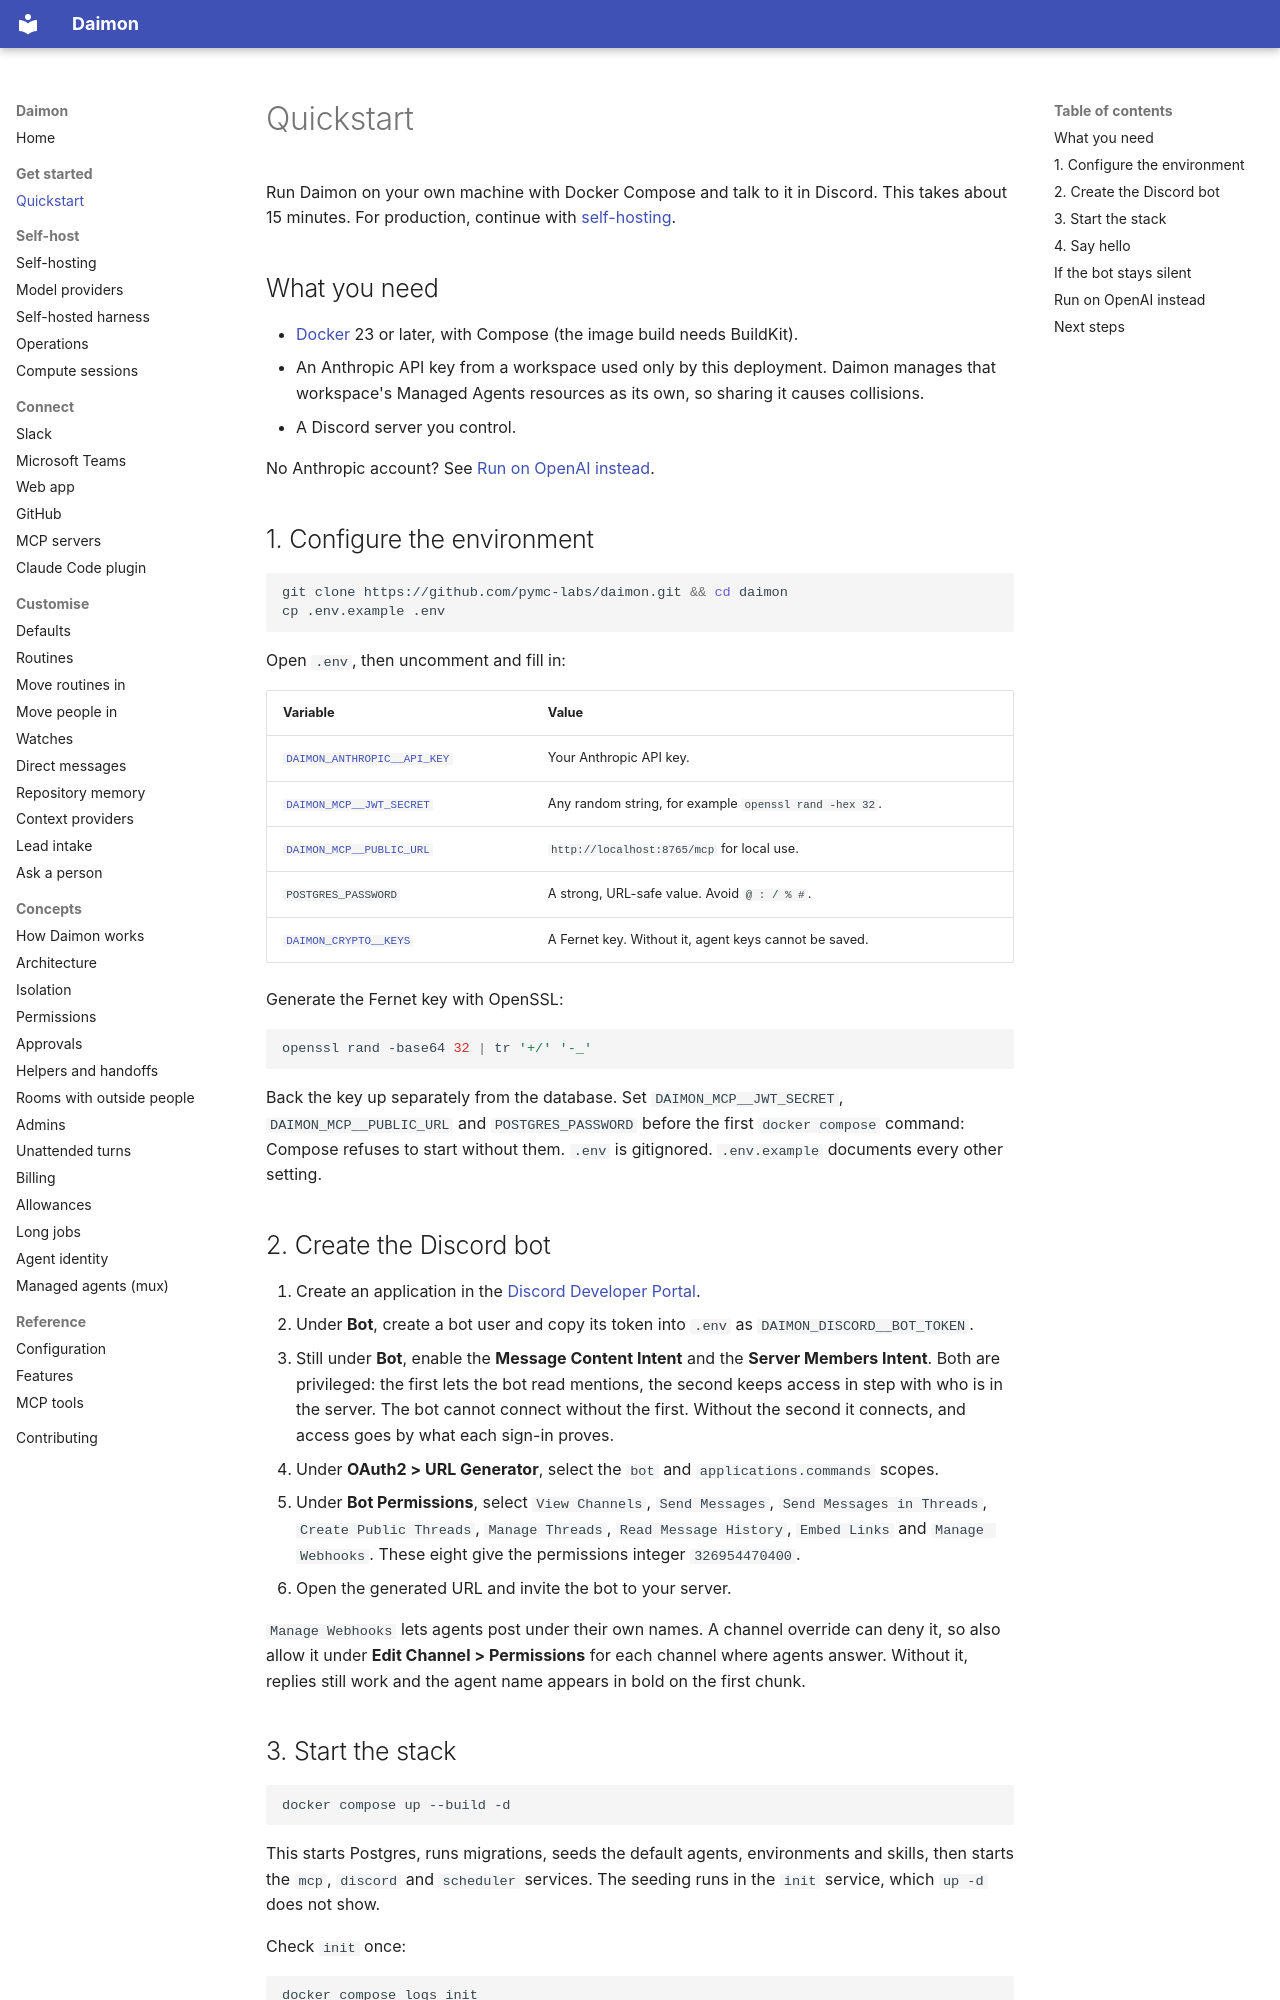

repository: pymc-labs/daimon · page: quickstart/index.html · generator: mkdocs

# Quickstart

Run Daimon on your own machine with Docker Compose and talk to it in Discord.
This takes about 15 minutes. For production, continue with
[self-hosting](self-hosting.md).

## What you need

- [Docker](https://docs.docker.com/get-docker/) 23 or later, with Compose
  (the image build needs BuildKit).
- An Anthropic API key from a workspace used only by this deployment. Daimon
  manages that workspace's Managed Agents resources as its own, so sharing it
  causes collisions.
- A Discord server you control.

No Anthropic account? See [Run on OpenAI instead](#run-on-openai-instead).

## 1. Configure the environment

```bash
git clone https://github.com/pymc-labs/daimon.git && cd daimon
cp .env.example .env
```

Open `.env`, then uncomment and fill in:

| Variable | Value |
| --- | --- |
| [`DAIMON_ANTHROPIC__API_KEY`](configuration.md#daimon_anthropic__api_key) | Your Anthropic API key. |
| [`DAIMON_MCP__JWT_SECRET`](configuration.md#daimon_mcp__jwt_secret) | Any random string, for example `openssl rand -hex 32`. |
| [`DAIMON_MCP__PUBLIC_URL`](configuration.md#daimon_mcp__public_url) | `http://localhost:8765/mcp` for local use. |
| `POSTGRES_PASSWORD` | A strong, URL-safe value. Avoid `@ : / % #`. |
| [`DAIMON_CRYPTO__KEYS`](configuration.md#daimon_crypto__keys) | A Fernet key. Without it, agent keys cannot be saved. |

Generate the Fernet key with OpenSSL:

```bash
openssl rand -base64 32 | tr '+/' '-_'
```

Back the key up separately from the database. Set `DAIMON_MCP__JWT_SECRET`,
`DAIMON_MCP__PUBLIC_URL` and `POSTGRES_PASSWORD` before the first
`docker compose` command: Compose refuses to start without them. `.env` is
gitignored. `.env.example` documents every other setting.

## 2. Create the Discord bot

1. Create an application in the
   [Discord Developer Portal](https://discord.com/developers/applications).
2. Under **Bot**, create a bot user and copy its token into `.env` as
   `DAIMON_DISCORD__BOT_TOKEN`.
3. Still under **Bot**, enable the **Message Content Intent** and the
   **Server Members Intent**. Both are privileged: the first lets the bot read
   mentions, the second keeps access in step with who is in the server.
   The bot cannot connect without the first. Without the second it connects,
   and access goes by what each sign-in proves.
4. Under **OAuth2 > URL Generator**, select the `bot` and
   `applications.commands` scopes.
5. Under **Bot Permissions**, select `View Channels`, `Send Messages`,
   `Send Messages in Threads`, `Create Public Threads`, `Manage Threads`,
   `Read Message History`, `Embed Links` and `Manage Webhooks`. These eight
   give the permissions integer `326954470400`.
6. Open the generated URL and invite the bot to your server.

`Manage Webhooks` lets agents post under their own names. A channel override
can deny it, so also allow it under **Edit Channel > Permissions** for each
channel where agents answer. Without it, replies still work and the agent name
appears in bold on the first chunk.
